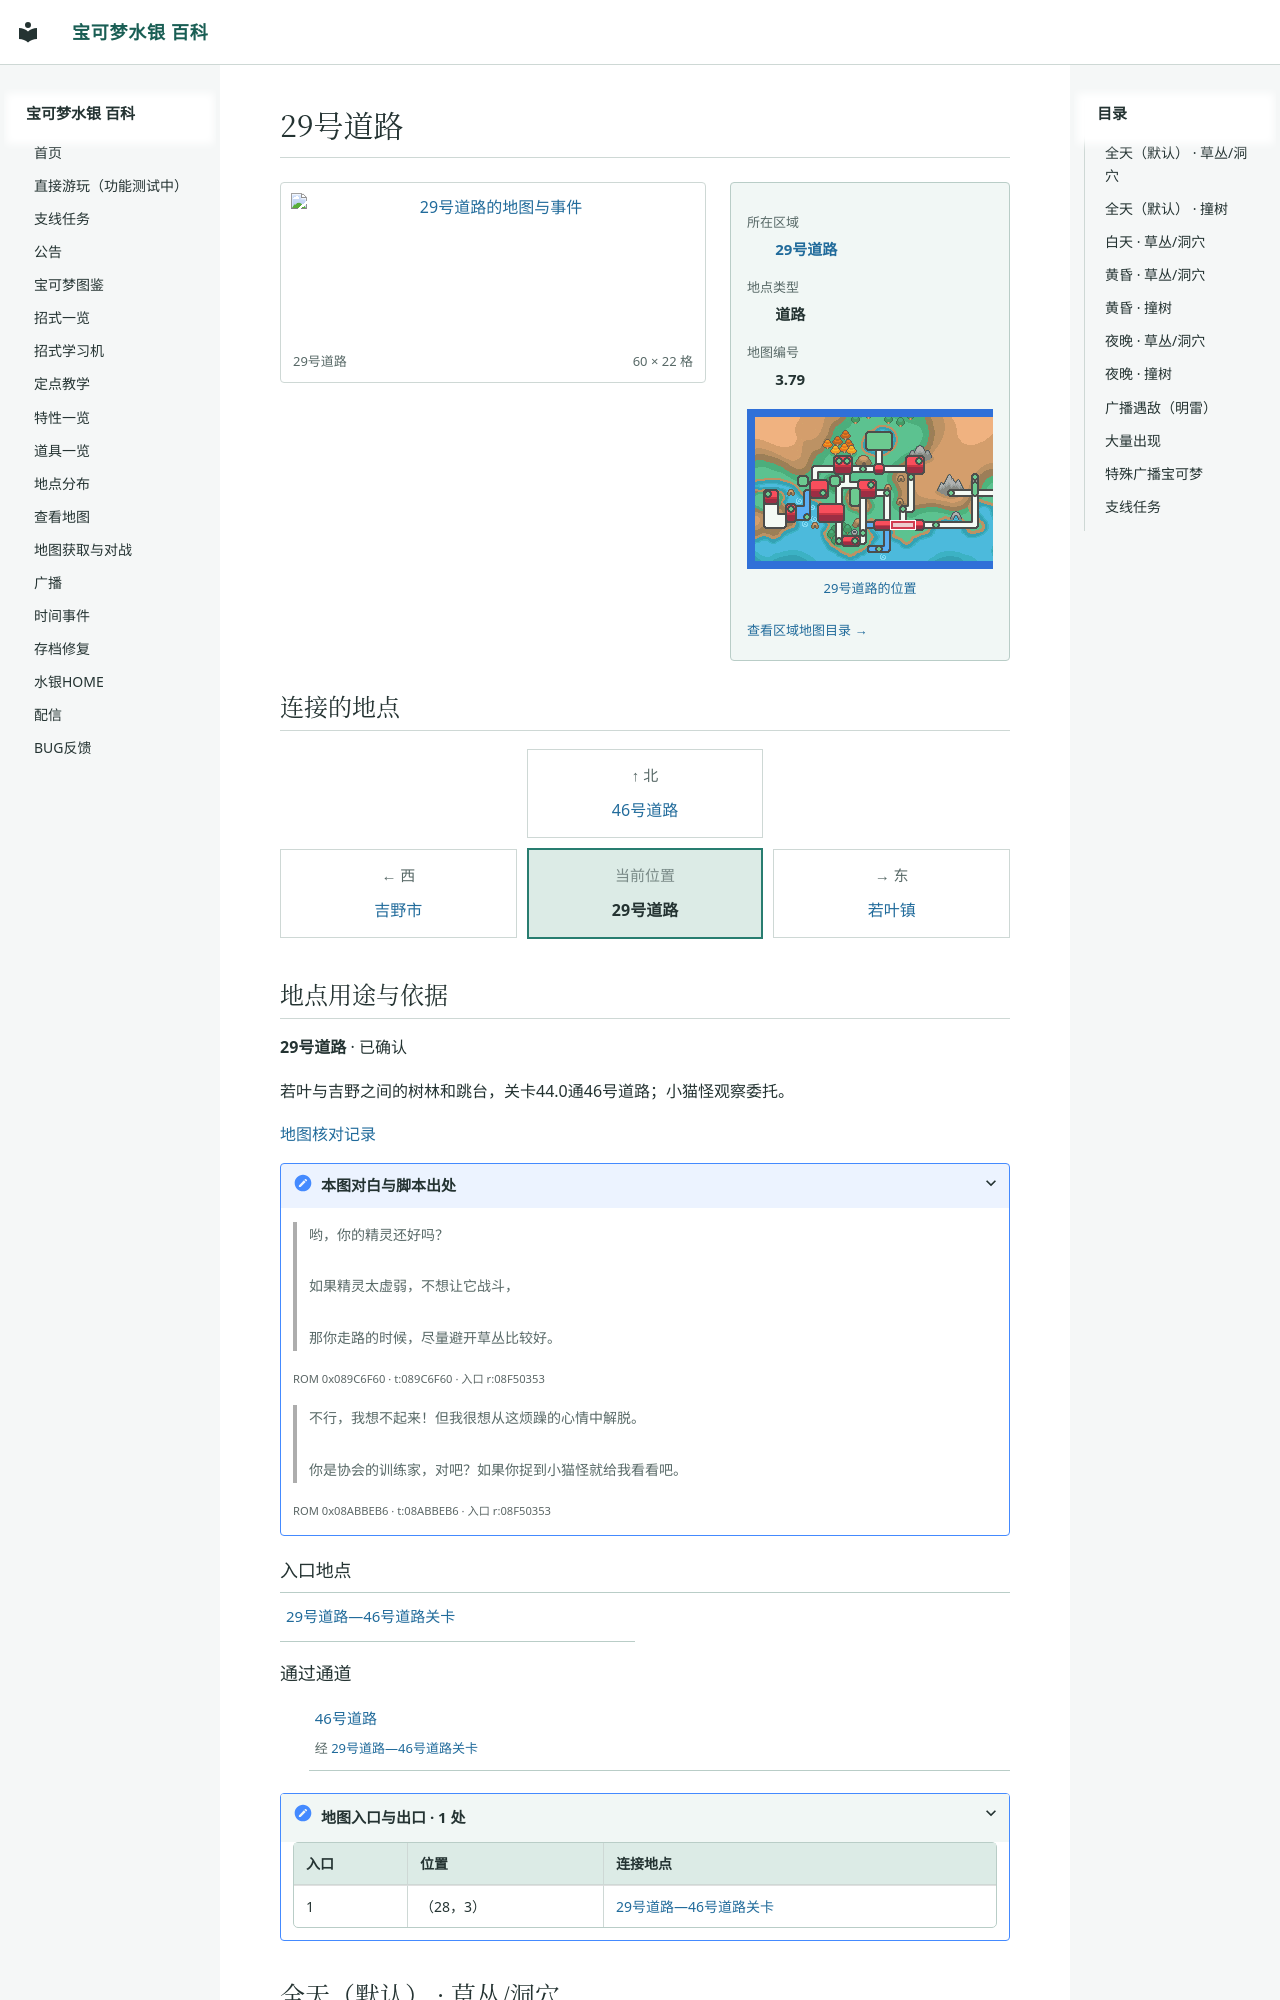

repository: Sum-Light/azoth-wiki · page: locations/map_3_79/index.html · generator: mkdocs

# 29号道路

<!-- location-atlas:start -->

<div class="loc-profile" data-location-map="3.79">
<div class="loc-profile-layout">
<div class="loc-main-map">
<a class="loc-image-link" href="../../sidequests/maps/map_3_79.png" target="_blank" rel="noopener">
<img src="../../sidequests/maps/map_3_79.png" alt="29号道路的地图与事件" loading="lazy" width="960" height="352"></a>
<div class="loc-map-caption"><span>29号道路</span><span>60 × 22 格</span></div>
</div>
<aside class="loc-facts">
<dl><dt>所在区域</dt><dd><a href="../atlas/?sec=154">29号道路</a></dd><dt>地点类型</dt><dd>道路</dd><dt>地图编号</dt><dd>3.79</dd></dl>
<a class="loc-world-preview" href="../atlas/?sec=154" aria-label="29号道路在大地图上的位置">
<span class="loc-world-canvas"><img src="../worldmap.png" alt="世界地图" loading="lazy">
<span class="loc-world-mark" style="left:31.2392%;top:43.7125%;width:4.6887%;height:3.1250%"></span>
</span></a>
<a class="loc-world-label" href="../atlas/?sec=154">29号道路的位置</a>
<a class="loc-atlas-return" href="../atlas/?sec=154">查看区域地图目录 &rarr;</a>
</aside>
</div>
<h2 id="map-connections">连接的地点</h2>
<nav class="loc-compass" aria-label="相邻地点：上北下南，左西右东">
<div class="loc-compass-current"><small>当前位置</small><strong>29号道路</strong></div>
<div class="loc-compass-north"><span class="loc-compass-direction">↑ 北</span><a href="../map_3_80/">46号道路</a></div>
<div class="loc-compass-west"><span class="loc-compass-direction">← 西</span><a href="../map_3_67/">吉野市</a></div>
<div class="loc-compass-east"><span class="loc-compass-direction">→ 东</span><a href="../map_3_66/">若叶镇</a></div>
</nav>
<section class="loc-identity" aria-labelledby="map-identity">
<h2 id="map-identity">地点用途与依据</h2>
<p><strong>29号道路</strong> · 已确认</p>
<p>若叶与吉野之间的树林和跳台，关卡44.0通46号道路；小猫怪观察委托。</p>
<a href="../map_review/">地图核对记录</a>
<details><summary>本图对白与脚本出处</summary>
<blockquote><p>哟，你的精灵还好吗？<br><br>如果精灵太虚弱，不想让它战斗，<br><br>那你走路的时候，尽量避开草丛比较好。</p></blockquote>
<p><small>ROM 0x089C6F60 · t:089C6F60 · 入口 r:08F50353</small></p>
<blockquote><p>不行，我想不起来！但我很想从这烦躁的心情中解脱。<br><br>你是协会的训练家，对吧？如果你捉到小猫怪就给我看看吧。</p></blockquote>
<p><small>ROM 0x08ABBEB6 · t:08ABBEB6 · 入口 r:08F50353</small></p>
</details>
</section>
<h3>入口地点</h3>
<nav class="loc-neighbors" aria-label="出入口连接地点">
<div><a href="../map_44_0/">29
